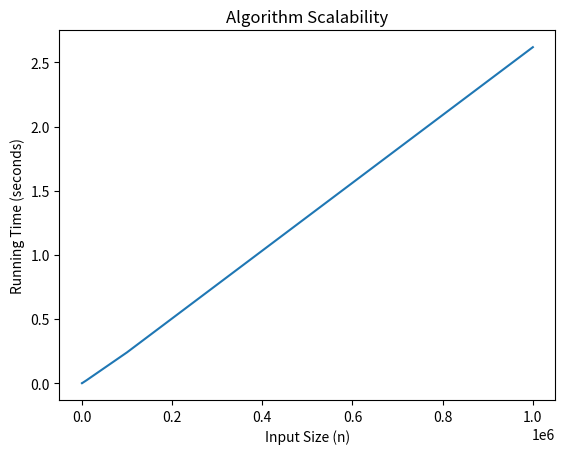

Reproduce this figure in Python.
#Question 2 part a

def merge_sort(arr):
    if len(arr) <= 1:
        return arr

    mid = len(arr) // 2
    left = arr[:mid]
    right = arr[mid:]

    left = merge_sort(left)
    right = merge_sort(right)

    return merge(left, right)


def merge(left, right):
    result = []
    i = j = 0

    while i < len(left) and j < len(right):
        if left[i] < right[j]:
            result.append(left[i])
            i += 1
        else:
            result.append(right[j])
            j += 1

    result.extend(left[i:])
    result.extend(right[j:])
    return result

def binary_search(arr, x):
    low = 0
    high = len(arr) - 1
    
    while low <= high:
        mid = (low + high) // 2
        if arr[mid] == x:
            return True
        elif arr[mid] < x:
            low = mid + 1
        else:
            high = mid - 1
    return False

def find_pairs_with_sum(arr, target):
    arr = merge_sort(arr)
    for i in arr:
        if binary_search(arr, target - i):
            print(f"Pair found: ({i}, {target - i})")
            
            
#Question 2 part c

import time
import random
import matplotlib.pyplot as plt

def measure_running_time(n):
    S = [random.randint(1, 100) for _ in range(n)]
    target = random.randint(1, 200)
    
    start_time = time.time()
    find_pairs_with_sum(S, target)
    end_time = time.time()
    
    return end_time - start_time

n_values = list(range(1, 10)) + [10, 100, 1000, 10000, 100000, 1000000]
times = []

for n in n_values:
    time_taken = measure_running_time(n)
    times.append(time_taken)

plt.plot(n_values, times)
plt.xlabel('Input Size (n)')
plt.ylabel('Running Time (seconds)')
plt.title('Algorithm Scalability')
plt.show()
            


